Run: headless pygame with SDL's dummy video driver; simulated clock (each Clock.tick advances the game by its frame time, no real sleeping); random seed 0; keys injected as events and as key.get_pressed() state; no mouse input.
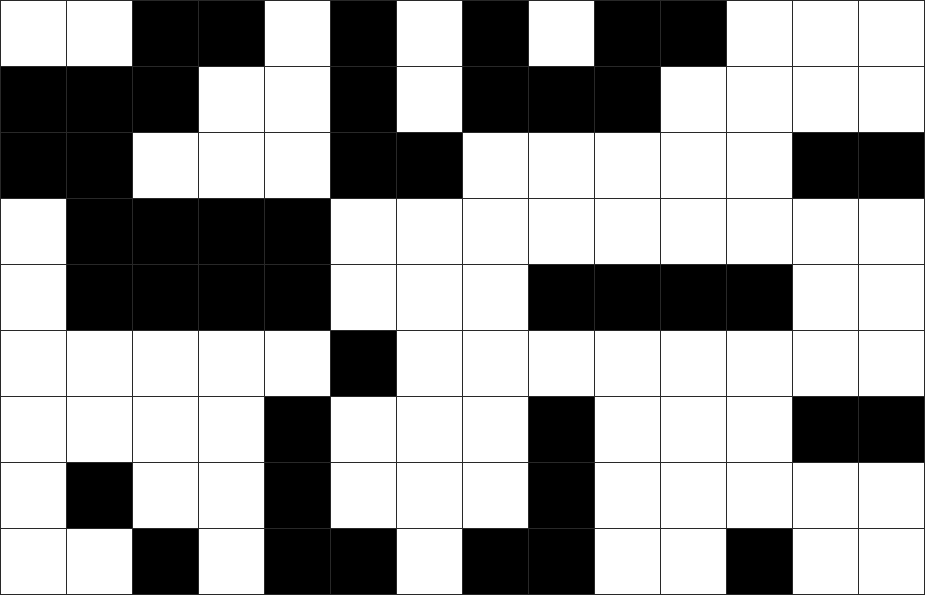
Frame 1 of 4 · flips 1–60 · no input
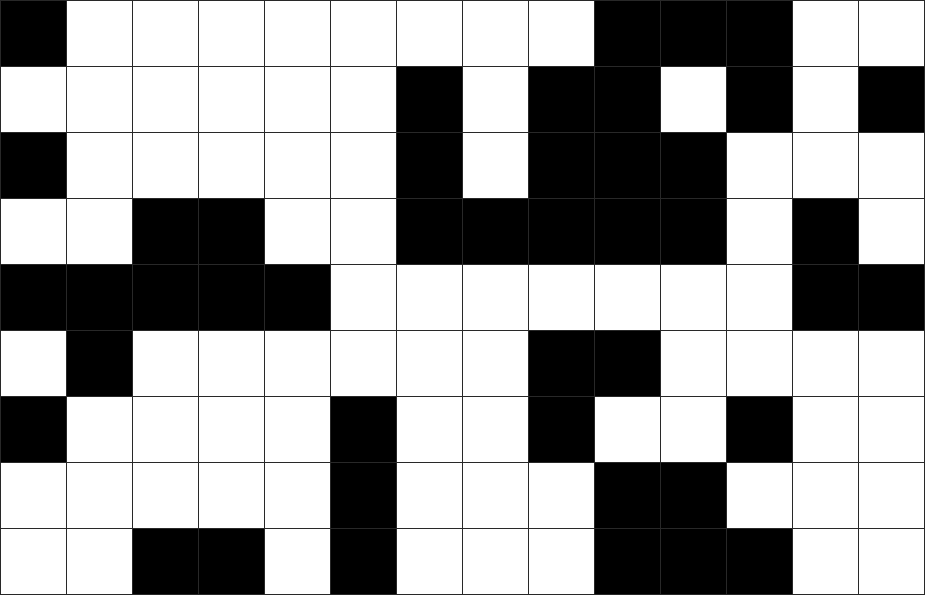
Frame 2 of 4 · flips 61–180 · tapped SPACE, RETURN · held RIGHT (→), D
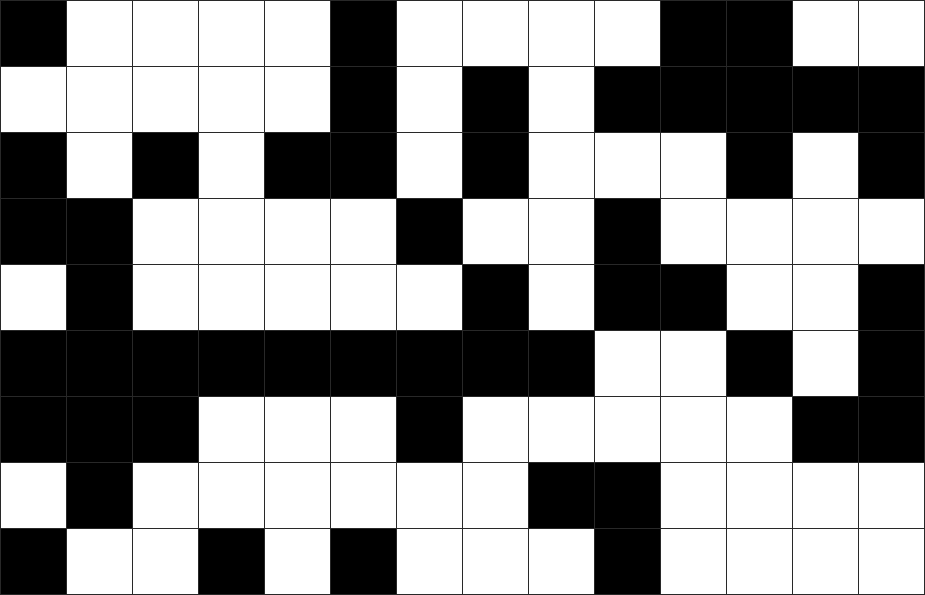
Frame 3 of 4 · flips 181–300 · held DOWN (↓), S
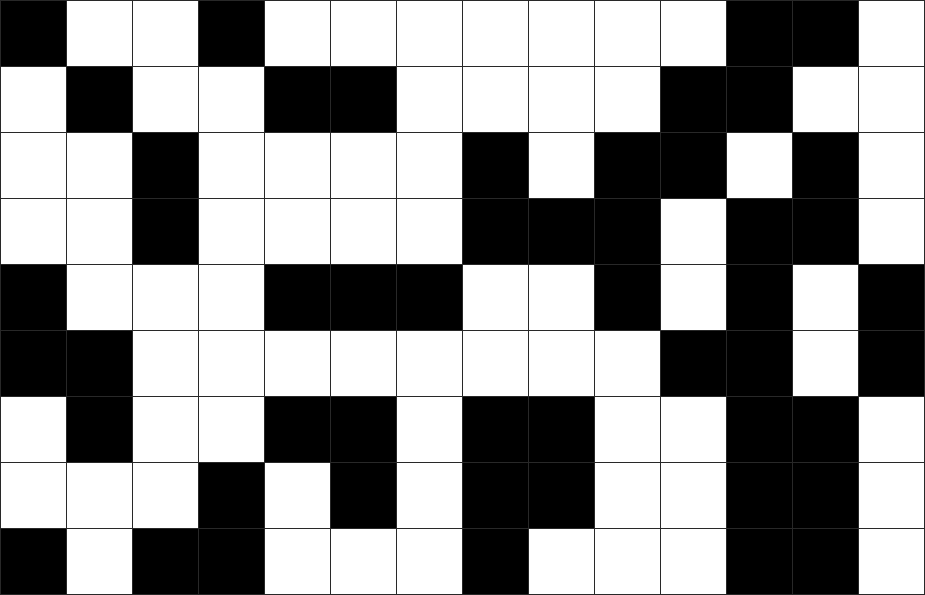
Frame 4 of 4 · flips 301–420 · held LEFT (←), A, UP (↑), W

The pygame program that drew these frames:

"""CONWAY'S GAME OF LIFE, EXTENDED"""

##################
# TYPES OF CELLS #
##################

"""
1. Inactive cell - the default state of a cell, has not been touched by other cells
2. Live cell - a live member of the game
3. Fire cell - a cell that extinguishes life
4. Water cell - a cell that extinguishes fire, but may cause drowning
5. Virus cell - a cell that moves on its own, spreads, and slowly causes life to perish
6. Diseased cell - a live cell that has been infected, and will infect other cells
7. Hospital cell - a cell that cures and eliminates Viruses and the Diseased
8. Technology cell - a cell that creates money
9. Money cell - a cell that attracts live cells
"""
#########
# RULES #
#########

# Standard
"""
1. SOLITUDE: Any live cell with fewer than two live neighbours dies, as if caused by under-population.
2. STASIS: Any live cell with two or three live neighbours lives on to the next generation.
3. OVERPOPULATION: Any live cell with more than three live neighbours dies
4. REPRODUCTION: Any dead cell with exactly three live neighbours becomes a live cell
"""

# Extra
"""
- BURNOUT: Fire that is not directly adjacent to other fire cells will extinguish the next tick
- SPREADING FIRE: Active/inactive cells neighboring 4 or more fire cells will become a fire cell
- SCORCH: Any live cell directly adjacent (no corners) to fire will die the next tick
- FIREFIGHTER: Any fire cell neighboring two or more live cells but not directly
    adjacent will turn into a water cell
- ABLAZE: Hospital cells neighboring 4 or more fire cells will be burnt down (-> active)
- EXTINGUISH: Fire cells neighboring water cells will be extinguished (-> active)
- DROWNING: Live cells neighboring 6 or more water cells will drown
- EVAPORATION: Water that is not directly adjacent to other water cells will evaporate the next tick
"""
import pygame
import math

################
# PYGAME SETUP #
################

# Define some colors
BLACK = (0, 0, 0)
GRAY = (40, 40, 40)
WHITE = (255, 255, 255)
GREEN = (0, 255, 0)
RED = (245, 50, 95)
BLUE = (50, 150, 250)
YELLOW = (245, 215, 50)
DARK_YELLOW = (255, 200, 15)

BACKGROUND_COLOR = WHITE
GRID_COLOR = GRAY

MAX_SCREEN_WIDTH = 1200
MAX_SCREEN_HEIGHT = 600
GRID_SPACING = 1

FRAMERATE = 100


class Cell(pygame.sprite.Sprite):
    """A cell in the game."""
    def __init__(self, world, row, col, identity="inactive"):
        """Initializes a cell in a certain world object at position (row, col)."""
        pygame.sprite.Sprite.__init__(self)
        self.world = world
        self.row = row
        self.col = col
        self.identity = identity
        self.ticks = 0

        self.static = True #FIXME could be buggy
        # self.top_border = (row == 0)
        # self.bottom_border = (row == world.rows - 1)
        # self.left_border = (col == 0)
        # self.right_border = (col == world.cols - 1)

    def __repr__(self):
        return "Cell(%s, %s, %s, '%s')" %(repr(self.world), self.row, self.col, self.identity)

    def __str__(self):
        return self.identity

    @property
    def updated(self):
        """Returns whether the cell is updated with the current world"""
        return self.ticks == self.world.ticks

    def is_static(self, neighbors):
        """Returns whether the cell should be static, based on its neighbors.
        (Itself and neighbors are all inactive cells)"""
        return self.identity == "inactive" and "inactive" in neighbors and len(neighbors) == 1

    #####################
    # UTILITY FUNCTIONS #
    #####################
    def get_adjacent(self):
        """Returns a dictionary of the types of cells adjacent around self
        and their corresponding frequencies.""" #FIXME inefficient checking
        adjacent = {}
        list_adjacent = [
            self.world.get_cell((self.row - 1) % self.world.rows, self.col).identity, # top
            self.world.get_cell((self.row + 1) % self.world.rows, self.col).identity, # bottom
            self.world.get_cell(self.row, (self.col - 1) % self.world.cols).identity, # left
            self.world.get_cell(self.row, (self.col + 1) % self.world.cols).identity] # right

        for identity in list_adjacent:
            if identity in adjacent:
                adjacent[identity] += 1
            else:
                adjacent.update({identity:1})

        return adjacent

    def get_diagonals(self):
        """Returns a dictionary of the types of cells diagonal around self
        and their corresponding frequencies."""
        diagonals = {}
        list_diagonals = []
        for x in [-1, 1]:
            for y in [-1, 1]:
                list_diagonals.append(
                self.world.get_cell((self.row + x) % self.world.rows,
                                    (self.col + y) % self.world.cols).identity)

        for identity in list_diagonals:
            if identity in diagonals:
                diagonals[identity] += 1
            else:
                diagonals.update({identity:1})

        return diagonals

    def get_neighbors(self):
        neighbors, more = self.get_adjacent(), self.get_diagonals()
        for identity in more:
            if identity in neighbors:
                neighbors[identity] += more[identity]
            else:
                neighbors.update({identity : more[identity]})

        return neighbors

    def revive(self):
        """Turns a cell's identity to live in the cell's world."""
        assert self.identity == "inactive" or self.identity == "diseased", "Cannot apply revive to %s cell" %self.identity
        self.identity = "live"

    def remove(self):
        """Turns the cell's identity to inactive in the cell's world.""" #FIXME can probably just do self.identity = inactive
        self.world.remove_cell(self.row, self.col)

    ########################
    # RULE IMPLEMENTATIONS #
    ########################

    # def apply_solitude(self, neighbors):
    #     """Applies the solitude rule: removes a live cell if it has fewer than
    #     2 live cell neighbors."""
    #     assert self.identity == "live", "Solitude can only be applied to live cells."
    #     if "live" not in neighbors:
    #         self.remove()
    #     elif neighbors["live"] < 2:
    #         self.remove()
    #
    # def apply_overpopulation(self, neighbors):
    #     """Applies the overpopulation rule: removes a live cell with more than
    #     3 live neighbors."""
    #     assert self.identity == "live", "Overpopulation can only be applied to live cells."
    #     if "live" in neighbors and neighbors["live"] > 3:
    #         self.remove()
    #
    # def apply_reproduction(self, neighbors):
    #     """Applies the reproduction rule: an inactive cell becomes live if it has
    #     exactly 3 live neighbors."""
    #     assert self.identity == "inactive", "Reproduction can only be applied to inactive cells."
    #     if "live" in neighbors and neighbors["live"] == 3:
    #         self.revive()

    # only returns the identity of the resulting cell
    def apply_solitude(self, neighbors):
        """Applies the solitude rule: removes a live cell if it has fewer than
        2 live cell neighbors."""
        assert self.identity == "live", "Solitude can only be applied to live cells."
        if "live" not in neighbors:
            return "inactive"
        elif neighbors["live"] < 2:
            return "inactive"
        else:
            return "live"

    def apply_overpopulation(self, neighbors):
        """Applies the overpopulation rule: removes a live cell with more than
        3 live neighbors."""
        assert self.identity == "live", "Overpopulation can only be applied to live cells."
        if "live" in neighbors and neighbors["live"] > 3:
            return "inactive"
        else:
            return "live"

    def apply_reproduction(self, neighbors):
        """Applies the reproduction rule: an inactive cell becomes live if it has
        exactly 3 live neighbors."""
        assert self.identity == "inactive", "Reproduction can only be applied to inactive cells."
        if "live" in neighbors and neighbors["live"] == 3:
            return "live"
        else:
            return "inactive"

class World(object):
    """The board that represents the game world."""
    def __init__(self, name, rows, cols):
        self.name = name
        self.rows = rows
        self.cols = cols
        self.cells = [[Cell(self, i, j) for j in range(cols)] for i in range(rows)]
        self.ticks = 0

    def __repr__(self):
        return "World('%s', %s, %s)" %(self.name, self.rows, self.cols)

    def __str__(self):
        rows = [" ".join(list(map(lambda cell: str(CELLS_INDEX[cell.identity]), row))) for row in self.cells]
        return "\n".join(rows)

    def get_cell(self, row, col):
        """Returns the cell at position (row, col)."""
        return self.cells[row][col]

    def change_cell_identity(self, new, row, col):
        """Changes the cell identity at position (row, col) with the new one."""
        self.cells[row][col].identity = new

    def replace_cell(self, new, row, col):
        """Replaces the cell at position (row, col) with the new cell."""
        self.cells[row][col] = new

    def remove_cell(self, row, col):
        """Changes the identity of cell at position (row, col) to inactive."""
        this_cell = self.get_cell(row, col)
        this_cell.identity = "inactive"

    def initialize(self, initial):
        """Initializes or overwrites the world with a given configuration."""
        assert len(initial) == self.rows and len(initial[0]) == self.cols, "Bad dimensions"
        for i in range(self.rows):
            for j in range(self.cols):
                initial_cell_type = CELLS[initial[i][j]]
                self.change_cell_identity(initial_cell_type, i, j)

    #######################
    # GAME LOOP FUNCTIONS #
    #######################

    def tick(self):
        """Updates the world board after one tick has passed."""
        updated = []
        for i in range(self.rows):
            this_row = []
            for j in range(self.cols):
                this_cell = self.get_cell(i, j)
                result_identity = this_cell.identity
                neighbors = this_cell.get_neighbors()
                if not this_cell.is_static(neighbors): # not only inactive cells surrounding
                    this_cell.static = False
                    for rule in RULES[this_cell.identity]:
                        result_identity = rule(this_cell, neighbors)
                this_cell.ticks += 1
                this_row.append(CELLS_INDEX[result_identity])
            updated.append(this_row)

        self.initialize(updated)
        self.ticks += 1

class Display(pygame.sprite.Sprite):
    """A Display object that renders a world. There can only be one Display instance."""

    def __init__(self, world):
        pygame.sprite.Sprite.__init__(self)
        self.world = world

        self.cell_size = self.get_cell_size()
        self.screen_size = self.get_screen_size()

        self.screen = pygame.display.set_mode(self.screen_size)
        self.screen.fill(GRID_COLOR)
        pygame.display.set_caption("The Game of Life")

        # Used to manage how fast the screen updates
        self.clock = pygame.time.Clock()

        # Used to update position of cells
        self.dirty_rects = []

    def get_cell_size(self):
        """Returns the side length (pixels) of each cell based on screen/grid bounds."""
        x_width = (MAX_SCREEN_WIDTH - GRID_SPACING)/self.world.cols - GRID_SPACING
        y_width = (MAX_SCREEN_HEIGHT - GRID_SPACING)/self.world.rows - GRID_SPACING
        return int(math.floor(min(x_width, y_width)))

    def get_screen_size(self):
        """Returns the screen width, height in pixels."""
        return [int(coor) for coor in
            [self.world.cols * (self.cell_size + GRID_SPACING) + GRID_SPACING,
            self.world.rows * (self.cell_size + GRID_SPACING) + GRID_SPACING]]

    def draw_cell(self, cell):
        """Blits a cell to the screen."""
        color = COLORS[cell.identity]
        x_coor = cell.col * (self.cell_size + GRID_SPACING) + GRID_SPACING
        y_coor = cell.row * (self.cell_size + GRID_SPACING) + GRID_SPACING

        cell_surface = pygame.Surface((self.cell_size, self.cell_size)).convert()
        cell_surface.fill(color)
        cell_rect = cell_surface.get_rect()
        self.dirty_rects.append(cell_rect)

        self.screen.blit(cell_surface, (x_coor, y_coor))

    def draw_initial(self):
        """Blits the initial world to the screen."""
        for row in self.world.cells:
            for cell in row:
                self.draw_cell(cell)

    def draw_world(self):
        """Blits the world to the screen."""
        for row in self.world.cells:
            for cell in row:
                if not cell.static:
                    self.draw_cell(cell)

    def update(self):
        """Ticks the world and updates the screen."""
        self.dirty_rects = []
        self.world.tick()
        self.draw_world()
        self.clock.tick(FRAMERATE)
        pygame.display.update(self.dirty_rects)

#################
# CELLS & RULES #
#################

CELLS = {
    0: "inactive",
    1: "live",
    2: "fire",
    3: "water"
}

CELLS_INDEX = {
    "inactive": 0,
    "live":     1,
    "fire":     2,
    "water":    3
}

COLORS = {
    "inactive": WHITE,
    "live": BLACK,
    "fire": RED,
    "water": BLUE
}

# Comment rules to deactivate them for the game
INACTIVE_RULES = [
    Cell.apply_reproduction
]

LIVE_RULES = [
    Cell.apply_solitude,
    Cell.apply_overpopulation
]

RULES = {
    "inactive": INACTIVE_RULES,
    "live": LIVE_RULES
}

sample_initial = [
[1, 1, 0, 0, 0, 0, 0, 0, 0, 1, 0, 1, 0, 0],
[0, 0, 0, 1, 0, 1, 0, 1, 1, 0, 0, 0, 0, 0],
[0, 1, 0, 0, 0, 0, 0, 1, 0, 0, 0, 0, 0, 0],
[0, 0, 0, 0, 0, 0, 0, 0, 1, 1, 1, 1, 0, 0],
[0 for i in range(14)],
[0 for i in range(14)],
[0 for i in range(14)],
[0 for i in range(14)],
[0 for i in range(14)]
]

#############
# GAME LOOP #
#############

def play(rows, cols, initial):
    """Simulates the game of life."""
    pygame.init()
    done = False

    # Set up World and Display
    world = World("Life", rows, cols)
    world.initialize(initial)

    display = Display(world)
    world.tick()
    display.draw_initial()

    # Main game loop
    while not done:
        """
        PYGAME EVENT LOOP
         - for button presses, mouse clicks, quitting, etc.
        """
        for event in pygame.event.get():
            if event.type == pygame.QUIT:
                done = True

        # Main update loop
        display.update()
    pygame.quit()

play(9, 14, sample_initial)
